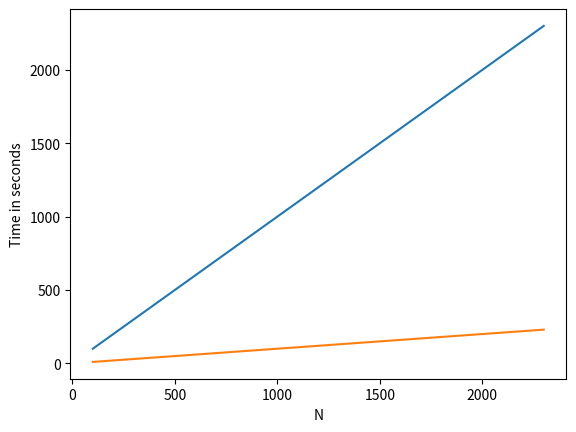

The matplotlib source for this figure:
import matplotlib.pyplot as plt

plt.autoscale(True)
plt.plot(
    [100, 300, 500, 700, 900, 1100, 1300, 1500, 1700, 1900, 2100, 2200, 2300],
    [100, 300, 500, 700, 900, 1100, 1300, 1500, 1700, 1900, 2100, 2200, 2300],
)
plt.plot(
    [100, 300, 500, 700, 900, 1100, 1300, 1500, 1700, 1900, 2100, 2200, 2300],
    [10, 30, 50, 70, 90, 110, 130, 150, 170, 190, 210, 220, 230],
)
plt.xlabel("N")
plt.ylabel("Time in seconds")
plt.show()

